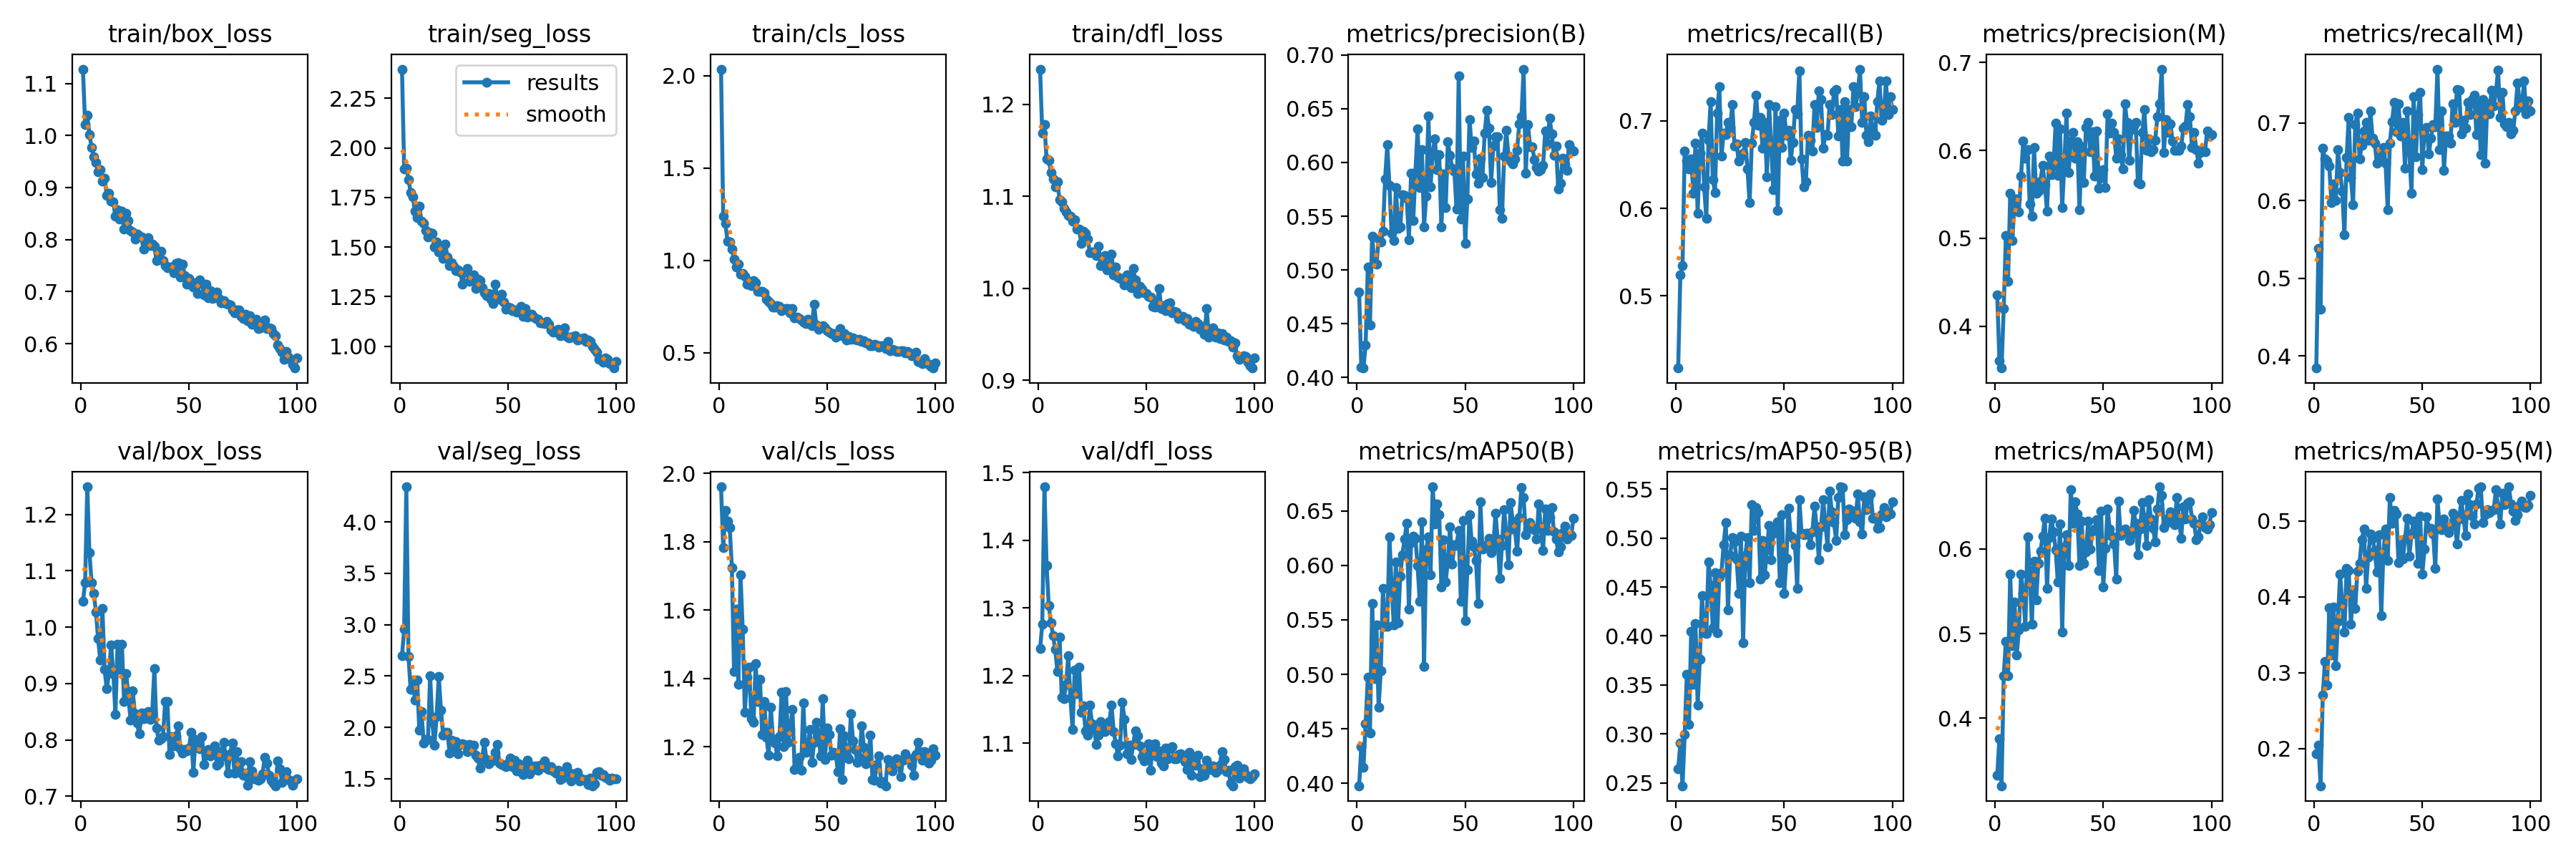

The data file committed next to this chart (first rows):
epoch, time, train/box_loss, train/seg_loss, train/cls_loss, train/dfl_loss, metrics/precision(B), metrics/recall(B), metrics/mAP50(B), metrics/mAP50-95(B), metrics/precision(M), metrics/recall(M), metrics/mAP50(M), metrics/mAP50-95(M), val/box_loss, val/seg_loss, val/cls_loss, val/dfl_loss, lr/pg0, lr/pg1, lr/pg2
1, 32.84, 1.128, 2.398, 2.035, 1.238, 0.4792, 0.4172, 0.3978, 0.2644, 0.4353, 0.3846, 0.3326, 0.1933, 1.046, 2.694, 1.96, 1.24, 0.0005438, 0.0005438, 0.0005438
2, 64.9, 1.022, 1.895, 1.238, 1.169, 0.4094, 0.5237, 0.4338, 0.2905, 0.3604, 0.5385, 0.3759, 0.2047, 1.078, 2.955, 1.782, 1.276, 0.001089, 0.001089, 0.001089
3, 96.88, 1.04, 1.899, 1.199, 1.178, 0.4089, 0.5341, 0.4146, 0.2472, 0.3522, 0.4601, 0.32, 0.1511, 1.249, 4.342, 1.89, 1.479, 0.001622, 0.001622, 0.001622
4, 129, 1.002, 1.842, 1.103, 1.141, 0.4305, 0.6657, 0.4548, 0.2995, 0.4203, 0.6672, 0.4502, 0.2703, 1.132, 2.689, 1.859, 1.363, 0.001617, 0.001617, 0.001617
5, 161, 0.9777, 1.776, 1.1, 1.139, 0.5028, 0.6539, 0.4973, 0.3612, 0.5028, 0.6539, 0.4911, 0.3145, 1.079, 2.368, 1.841, 1.304, 0.001601, 0.001601, 0.001601
6, 192.7, 0.96, 1.752, 1.061, 1.126, 0.4488, 0.645, 0.446, 0.3094, 0.4506, 0.6509, 0.4499, 0.2835, 1.06, 2.46, 1.725, 1.278, 0.001584, 0.001584, 0.001584
7, 225, 0.948, 1.681, 1.005, 1.119, 0.5314, 0.6568, 0.5652, 0.4049, 0.5509, 0.645, 0.5704, 0.3854, 1.027, 2.267, 1.42, 1.259, 0.001568, 0.001568, 0.001568
8, 257, 0.9298, 1.65, 0.9621, 1.111, 0.5069, 0.6174, 0.4964, 0.3506, 0.4975, 0.5976, 0.4855, 0.3237, 0.9793, 2.463, 1.603, 1.239, 0.001551, 0.001551, 0.001551
9, 289.7, 0.9341, 1.707, 0.9807, 1.115, 0.5052, 0.6746, 0.5451, 0.4128, 0.5447, 0.6213, 0.5371, 0.3868, 0.9416, 1.973, 1.383, 1.206, 0.001535, 0.001535, 0.001535
10, 323.2, 0.9131, 1.63, 0.9258, 1.096, 0.5285, 0.5947, 0.4697, 0.3295, 0.5445, 0.6006, 0.475, 0.3094, 1.033, 2.156, 1.702, 1.257, 0.001518, 0.001518, 0.001518
11, 356.1, 0.9184, 1.618, 0.9277, 1.094, 0.5262, 0.6627, 0.5034, 0.376, 0.5298, 0.6657, 0.5039, 0.3674, 0.9246, 1.85, 1.543, 1.168, 0.001502, 0.001502, 0.001502
12, 389.5, 0.8847, 1.583, 0.9152, 1.087, 0.5359, 0.6864, 0.5788, 0.4414, 0.5706, 0.6361, 0.5702, 0.4301, 0.8909, 1.883, 1.302, 1.166, 0.001485, 0.001485, 0.001485
13, 421.9, 0.8888, 1.553, 0.8719, 1.083, 0.5849, 0.6243, 0.5442, 0.4029, 0.6105, 0.6124, 0.5478, 0.3892, 0.9179, 1.88, 1.403, 1.187, 0.001469, 0.001469, 0.001469
14, 454.3, 0.8741, 1.572, 0.8847, 1.079, 0.6164, 0.5888, 0.5441, 0.4023, 0.5907, 0.5562, 0.5081, 0.3532, 0.9684, 2.503, 1.432, 1.229, 0.001452, 0.001452, 0.001452
15, 486.7, 0.8728, 1.569, 0.8617, 1.078, 0.5785, 0.6775, 0.6263, 0.4759, 0.6012, 0.6556, 0.6143, 0.4371, 0.9215, 2.047, 1.281, 1.168, 0.001436, 0.001436, 0.001436
16, 518.7, 0.845, 1.499, 0.8882, 1.073, 0.534, 0.7219, 0.5816, 0.4517, 0.5394, 0.7071, 0.5746, 0.4348, 0.8445, 1.829, 1.271, 1.121, 0.001419, 0.001419, 0.001419
17, 551, 0.8572, 1.524, 0.8771, 1.075, 0.5274, 0.6331, 0.5453, 0.4082, 0.525, 0.6302, 0.5115, 0.3636, 0.9695, 2.107, 1.442, 1.209, 0.001403, 0.001403, 0.001403
18, 583, 0.8399, 1.474, 0.8332, 1.064, 0.5768, 0.6183, 0.6032, 0.4647, 0.6034, 0.5947, 0.5856, 0.409, 0.9257, 2.497, 1.331, 1.173, 0.001386, 0.001386, 0.001386
19, 615.7, 0.8552, 1.501, 0.8336, 1.065, 0.539, 0.7092, 0.5474, 0.4036, 0.5513, 0.6982, 0.5394, 0.3849, 0.9699, 2.169, 1.397, 1.213, 0.00137, 0.00137, 0.00137
20, 647.9, 0.8198, 1.443, 0.8339, 1.049, 0.5398, 0.7392, 0.5901, 0.4601, 0.554, 0.7129, 0.5828, 0.4333, 0.868, 1.927, 1.236, 1.146, 0.001353, 0.001353, 0.001353
21, 680.1, 0.8502, 1.513, 0.8256, 1.062, 0.5697, 0.6598, 0.61, 0.4645, 0.5654, 0.6539, 0.5978, 0.4444, 0.9179, 1.949, 1.333, 1.155, 0.001337, 0.001337, 0.001337
22, 712.3, 0.8373, 1.451, 0.7885, 1.06, 0.5693, 0.6864, 0.624, 0.4931, 0.5832, 0.6716, 0.6152, 0.4748, 0.8765, 1.95, 1.227, 1.118, 0.00132, 0.00132, 0.00132
23, 744.4, 0.818, 1.407, 0.7762, 1.054, 0.5664, 0.6841, 0.6389, 0.5155, 0.5609, 0.6894, 0.6367, 0.4895, 0.8349, 1.749, 1.175, 1.112, 0.001304, 0.001304, 0.001304
24, 776.8, 0.8143, 1.421, 0.765, 1.039, 0.5283, 0.6982, 0.5598, 0.4263, 0.5306, 0.7012, 0.5534, 0.4113, 0.8874, 1.874, 1.315, 1.156, 0.001287, 0.001287, 0.001287
25, 809.7, 0.8016, 1.405, 0.7482, 1.039, 0.59, 0.6923, 0.621, 0.4825, 0.5932, 0.6775, 0.6138, 0.4528, 0.8464, 1.812, 1.222, 1.129, 0.001271, 0.001271, 0.001271
26, 841.9, 0.8107, 1.382, 0.7485, 1.039, 0.5463, 0.7189, 0.6266, 0.5002, 0.5724, 0.716, 0.6353, 0.4824, 0.8293, 1.858, 1.21, 1.121, 0.001254, 0.001254, 0.001254
27, 874.1, 0.8061, 1.387, 0.756, 1.035, 0.5908, 0.6716, 0.6252, 0.4959, 0.5821, 0.6805, 0.6204, 0.477, 0.8103, 1.741, 1.173, 1.098, 0.001238, 0.001238, 0.001238
28, 906.3, 0.8052, 1.375, 0.7519, 1.046, 0.6312, 0.6735, 0.5996, 0.4788, 0.6315, 0.6743, 0.5993, 0.4606, 0.8478, 1.831, 1.229, 1.112, 0.001221, 0.001221, 0.001221
29, 938.4, 0.7814, 1.312, 0.7267, 1.025, 0.5766, 0.6539, 0.5667, 0.4436, 0.5714, 0.6479, 0.5606, 0.4327, 0.8376, 1.838, 1.359, 1.132, 0.001205, 0.001205, 0.001205
30, 970.6, 0.8015, 1.374, 0.7343, 1.031, 0.6122, 0.6598, 0.6398, 0.5021, 0.6242, 0.6539, 0.6297, 0.4816, 0.8479, 1.833, 1.201, 1.118, 0.001188, 0.001188, 0.001188
31, 1003, 0.8038, 1.393, 0.7374, 1.036, 0.5404, 0.6627, 0.5072, 0.3929, 0.5347, 0.6598, 0.5021, 0.3749, 0.8504, 1.765, 1.362, 1.117, 0.001172, 0.001172, 0.001172
32, 1035, 0.7884, 1.328, 0.7404, 1.02, 0.5689, 0.6755, 0.6147, 0.4821, 0.5841, 0.669, 0.6027, 0.4582, 0.8361, 1.831, 1.213, 1.125, 0.001155, 0.001155, 0.001155
33, 1068, 0.7908, 1.344, 0.7141, 1.026, 0.643, 0.645, 0.6263, 0.5005, 0.6424, 0.6484, 0.6167, 0.4897, 0.8483, 1.779, 1.251, 1.132, 0.001139, 0.001139, 0.001139
34, 1100, 0.787, 1.361, 0.74, 1.037, 0.577, 0.6065, 0.5917, 0.4542, 0.5745, 0.5888, 0.5805, 0.4483, 0.926, 1.825, 1.31, 1.157, 0.001122, 0.001122, 0.001122
35, 1131, 0.7599, 1.291, 0.6895, 1.015, 0.6096, 0.6746, 0.6721, 0.534, 0.6106, 0.6746, 0.6706, 0.5305, 0.8206, 1.728, 1.133, 1.118, 0.001106, 0.001106, 0.001106
36, 1163, 0.7685, 1.336, 0.6936, 1.023, 0.6221, 0.6982, 0.6379, 0.5079, 0.6206, 0.7016, 0.6307, 0.497, 0.7994, 1.704, 1.143, 1.099, 0.001089, 0.001089, 0.001089
37, 1196, 0.7778, 1.332, 0.6829, 1.012, 0.5934, 0.7296, 0.6566, 0.5312, 0.591, 0.7267, 0.6554, 0.5134, 0.8018, 1.605, 1.169, 1.081, 0.001073, 0.001073, 0.001073
38, 1228, 0.7591, 1.294, 0.6754, 1.011, 0.6072, 0.6953, 0.6464, 0.5263, 0.6099, 0.6892, 0.6415, 0.5094, 0.8063, 1.689, 1.13, 1.098, 0.001056, 0.001056, 0.001056
39, 1260, 0.7506, 1.27, 0.664, 1.011, 0.5399, 0.7041, 0.5805, 0.4581, 0.5322, 0.7248, 0.5806, 0.4448, 0.8681, 1.853, 1.329, 1.161, 0.00104, 0.00104, 0.00104
40, 1291, 0.7466, 1.257, 0.6578, 1.003, 0.5891, 0.6686, 0.6238, 0.4972, 0.6041, 0.6834, 0.6329, 0.4683, 0.8679, 1.688, 1.184, 1.135, 0.001023, 0.001023, 0.001023
41, 1323, 0.7475, 1.266, 0.6791, 1.015, 0.558, 0.6982, 0.5851, 0.4624, 0.5633, 0.7012, 0.5831, 0.4498, 0.7744, 1.648, 1.185, 1.085, 0.001007, 0.001007, 0.001007
42, 1355, 0.7473, 1.235, 0.6554, 1.003, 0.619, 0.6361, 0.6038, 0.4881, 0.6265, 0.642, 0.5964, 0.4759, 0.8063, 1.664, 1.25, 1.097, 0.0009904, 0.0009904, 0.0009904
43, 1386, 0.7359, 1.216, 0.6474, 1.001, 0.6065, 0.7189, 0.6357, 0.513, 0.6317, 0.7155, 0.633, 0.5039, 0.7887, 1.683, 1.154, 1.076, 0.0009739, 0.0009739, 0.0009739
44, 1418, 0.7549, 1.312, 0.7608, 1.021, 0.5945, 0.6686, 0.601, 0.4779, 0.5985, 0.6627, 0.6003, 0.4539, 0.8069, 1.758, 1.213, 1.098, 0.0009574, 0.0009574, 0.0009574
45, 1450, 0.7555, 1.245, 0.6513, 1.009, 0.592, 0.6213, 0.619, 0.5051, 0.6211, 0.6095, 0.6212, 0.4831, 0.8243, 1.834, 1.272, 1.119, 0.0009409, 0.0009409, 0.0009409
46, 1481, 0.7287, 1.238, 0.6262, 0.9947, 0.5565, 0.7164, 0.6186, 0.5121, 0.5706, 0.7337, 0.624, 0.4993, 0.7845, 1.65, 1.238, 1.111, 0.0009244, 0.0009244, 0.0009244
47, 1513, 0.7535, 1.262, 0.6365, 1.002, 0.6802, 0.5978, 0.6324, 0.5165, 0.6224, 0.6568, 0.6347, 0.4983, 0.7764, 1.637, 1.174, 1.097, 0.0009078, 0.0009078, 0.0009078
48, 1545, 0.7312, 1.223, 0.645, 0.9991, 0.5477, 0.7012, 0.5668, 0.4547, 0.5573, 0.7114, 0.5746, 0.4445, 0.7831, 1.627, 1.341, 1.081, 0.0008913, 0.0008913, 0.0008913
49, 1576, 0.7142, 1.186, 0.6357, 0.9947, 0.6061, 0.6693, 0.641, 0.5235, 0.5688, 0.7396, 0.6448, 0.5068, 0.7799, 1.617, 1.162, 1.074, 0.0008748, 0.0008748, 0.0008748
50, 1608, 0.7258, 1.198, 0.6202, 0.9943, 0.5248, 0.709, 0.5493, 0.4437, 0.578, 0.6403, 0.5554, 0.4299, 0.7852, 1.652, 1.255, 1.081, 0.0008583, 0.0008583, 0.0008583
51, 1640, 0.7147, 1.194, 0.6102, 0.9909, 0.5662, 0.6834, 0.596, 0.479, 0.5576, 0.6923, 0.6006, 0.463, 0.8129, 1.703, 1.235, 1.1, 0.0008418, 0.0008418, 0.0008418
52, 1671, 0.7086, 1.18, 0.6024, 0.9903, 0.6402, 0.6895, 0.6468, 0.5302, 0.6419, 0.6948, 0.6476, 0.5054, 0.7421, 1.615, 1.175, 1.06, 0.0008253, 0.0008253, 0.0008253
53, 1704, 0.7178, 1.182, 0.6046, 0.9802, 0.6143, 0.6549, 0.622, 0.5017, 0.6196, 0.6601, 0.6234, 0.4901, 0.8006, 1.68, 1.184, 1.097, 0.0008088, 0.0008088, 0.0008088
54, 1735, 0.6964, 1.171, 0.5858, 0.9796, 0.6199, 0.6754, 0.6167, 0.4994, 0.6308, 0.6805, 0.6156, 0.4906, 0.787, 1.578, 1.18, 1.099, 0.0007923, 0.0007923, 0.0007923
55, 1767, 0.7229, 1.185, 0.6012, 0.9851, 0.5893, 0.713, 0.6043, 0.4926, 0.6203, 0.6982, 0.6063, 0.4827, 0.7838, 1.648, 1.126, 1.08, 0.0007758, 0.0007758, 0.0007758
56, 1798, 0.7155, 1.2, 0.6303, 1, 0.5805, 0.7082, 0.5653, 0.4489, 0.5908, 0.6953, 0.5644, 0.4372, 0.806, 1.62, 1.252, 1.089, 0.0007593, 0.0007593, 0.0007593
57, 1829, 0.6932, 1.151, 0.5935, 0.9782, 0.6038, 0.7576, 0.6582, 0.5393, 0.6133, 0.7694, 0.657, 0.5287, 0.7564, 1.539, 1.104, 1.071, 0.0007428, 0.0007428, 0.0007428
58, 1861, 0.7146, 1.19, 0.6016, 0.9812, 0.5863, 0.6568, 0.6148, 0.5051, 0.595, 0.6657, 0.6162, 0.4923, 0.773, 1.574, 1.232, 1.067, 0.0007263, 0.0007263, 0.0007263
59, 1893, 0.6878, 1.148, 0.5704, 0.9757, 0.627, 0.6243, 0.6175, 0.503, 0.579, 0.716, 0.6216, 0.4883, 0.7832, 1.682, 1.175, 1.094, 0.0007098, 0.0007098, 0.0007098
60, 1924, 0.7016, 1.155, 0.5864, 0.9836, 0.6482, 0.6302, 0.6189, 0.5049, 0.6528, 0.6395, 0.6236, 0.5027, 0.772, 1.55, 1.165, 1.077, 0.0006933, 0.0006933, 0.0006933
... 40 more rows
